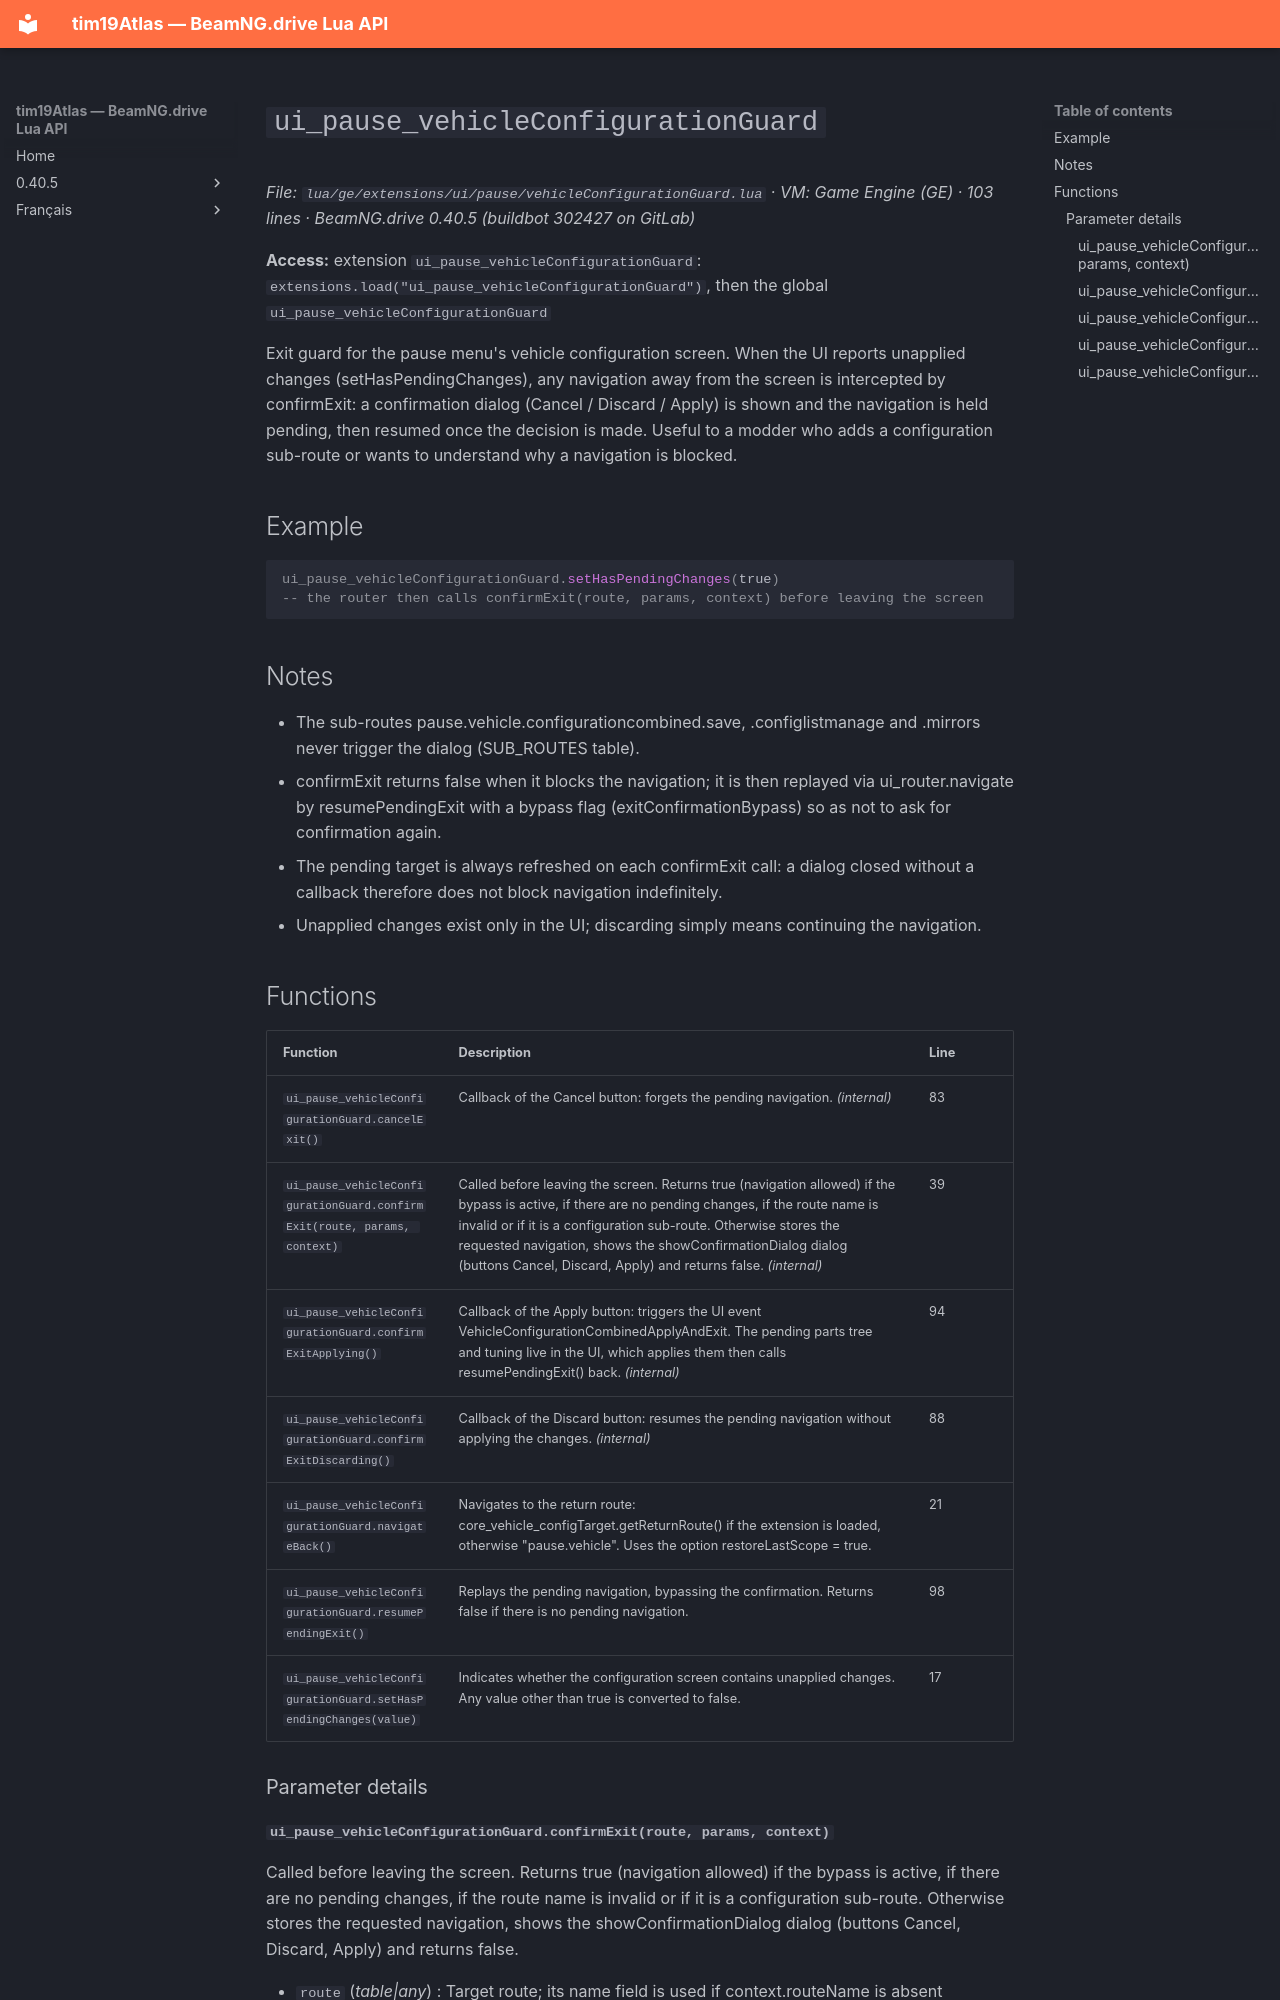

repository: Tim0219800/beamng-lua-atlas · page: 0.40.5/ge/extensions/ui/pause/vehicleConfigurationGuard.html · generator: mkdocs

# `ui_pause_vehicleConfigurationGuard`

*File: `lua/ge/extensions/ui/pause/vehicleConfigurationGuard.lua` · VM: Game Engine (GE) · 103 lines · BeamNG.drive 0.40.5 (buildbot 302427 on GitLab)*

**Access:** extension `ui_pause_vehicleConfigurationGuard`: `extensions.load("ui_pause_vehicleConfigurationGuard")`, then the global `ui_pause_vehicleConfigurationGuard`

Exit guard for the pause menu's vehicle configuration screen. When the UI reports unapplied changes (setHasPendingChanges), any navigation away from the screen is intercepted by confirmExit: a confirmation dialog (Cancel / Discard / Apply) is shown and the navigation is held pending, then resumed once the decision is made. Useful to a modder who adds a configuration sub-route or wants to understand why a navigation is blocked.

## Example

```lua
ui_pause_vehicleConfigurationGuard.setHasPendingChanges(true)
-- the router then calls confirmExit(route, params, context) before leaving the screen
```

## Notes

- The sub-routes pause.vehicle.configurationcombined.save, .configlistmanage and .mirrors never trigger the dialog (SUB_ROUTES table).
- confirmExit returns false when it blocks the navigation; it is then replayed via ui_router.navigate by resumePendingExit with a bypass flag (exitConfirmationBypass) so as not to ask for confirmation again.
- The pending target is always refreshed on each confirmExit call: a dialog closed without a callback therefore does not block navigation indefinitely.
- Unapplied changes exist only in the UI; discarding simply means continuing the navigation.

## Functions

| Function | Description | Line |
|---|---|---|
| `ui_pause_vehicleConfigurationGuard.cancelExit()` | Callback of the Cancel button: forgets the pending navigation. *(internal)* | 83 |
| `ui_pause_vehicleConfigurationGuard.confirmExit(route, params, context)` | Called before leaving the screen. Returns true (navigation allowed) if the bypass is active, if there are no pending changes, if the route name is invalid or if it is a configuration sub-route. Otherwise stores the requested navigation, shows the showConfirmationDialog dialog (buttons Cancel, Discard, Apply) and returns false. *(internal)* | 39 |
| `ui_pause_vehicleConfigurationGuard.confirmExitApplying()` | Callback of the Apply button: triggers the UI event VehicleConfigurationCombinedApplyAndExit. The pending parts tree and tuning live in the UI, which applies them then calls resumePendingExit() back. *(internal)* | 94 |
| `ui_pause_vehicleConfigurationGuard.confirmExitDiscarding()` | Callback of the Discard button: resumes the pending navigation without applying the changes. *(internal)* | 88 |
| `ui_pause_vehicleConfigurationGuard.navigateBack()` | Navigates to the return route: core_vehicle_configTarget.getReturnRoute() if the extension is loaded, otherwise "pause.vehicle". Uses the option restoreLastScope = true. | 21 |
| `ui_pause_vehicleConfigurationGuard.resumePendingExit()` | Replays the pending navigation, bypassing the confirmation. Returns false if there is no pending navigation. | 98 |
| `ui_pause_vehicleConfigurationGuard.setHasPendingChanges(value)` | Indicates whether the configuration screen contains unapplied changes. Any value other than true is converted to false. | 17 |

### Parameter details
